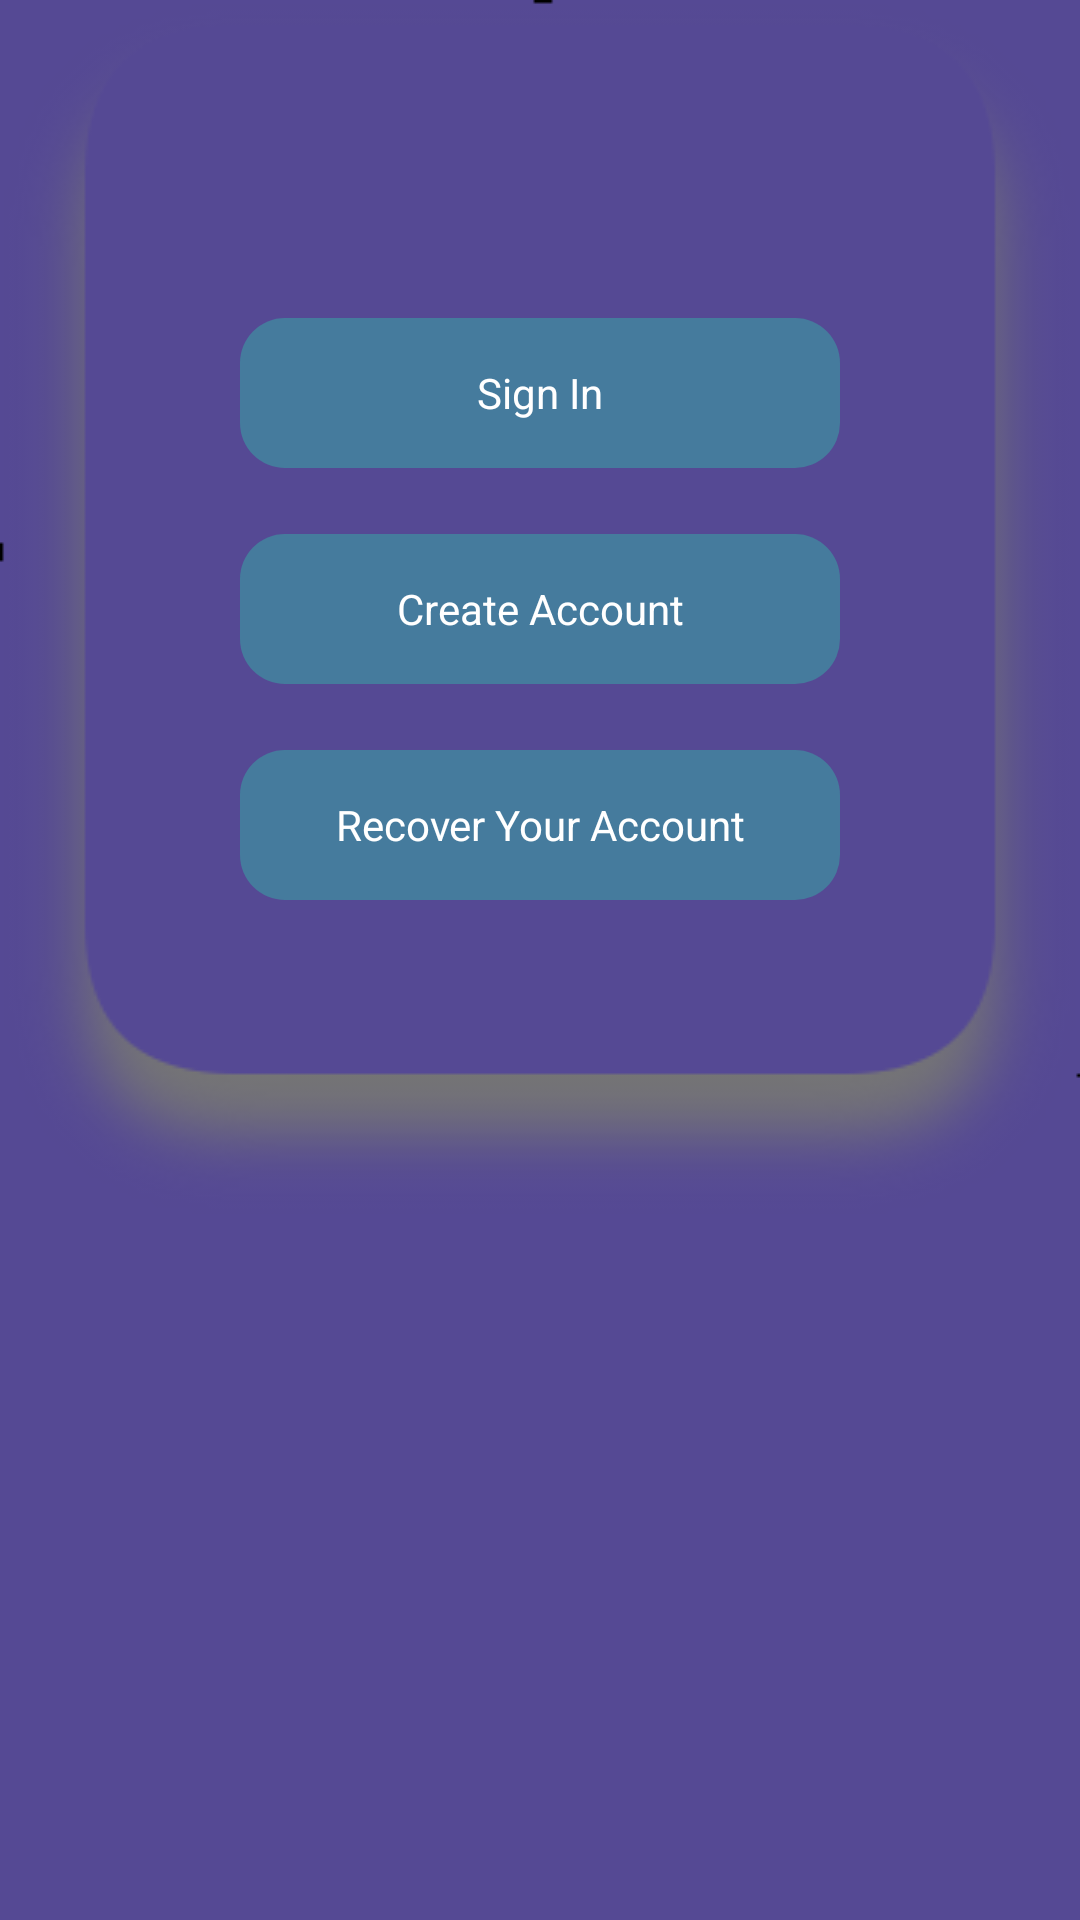

Produce the Android XML layout that renders to this screen, including the resource entries it uses.
<!-- AndroidManifest.xml: application theme Theme.Blog -->
<!-- res/layout/sign_in_fragment.xml -->
<?xml version="1.0" encoding="utf-8"?>
<RelativeLayout xmlns:android="http://schemas.android.com/apk/res/android"
    xmlns:tools="http://schemas.android.com/tools"
    android:layout_width="match_parent"
    android:layout_height="match_parent"
    android:background="@color/background_color"
    android:gravity="center_horizontal">

    <RelativeLayout
        android:id="@+id/layout_info"
        android:layout_width="match_parent"
        android:layout_height="wrap_content"
        android:background="@drawable/about_me_shape"
        android:gravity="center"
        tools:ignore="RtlSymmetry">

        <RelativeLayout
            android:id="@+id/layout_sign_in"
            android:layout_width="wrap_content"
            android:layout_height="wrap_content"
            android:padding="1sp">

            <TextView
                android:id="@+id/txtSignIn"
                android:layout_width="200sp"
                android:layout_height="50sp"
                android:gravity="center"
                android:background="@drawable/rectangular_shape_my_message_color"
                android:textColor="@color/text_color"
                android:text="@string/sign_in"/>

        </RelativeLayout>

        <View
            android:id="@+id/gap1"
            android:layout_width="20sp"
            android:layout_height="20sp"
            android:layout_below="@id/layout_sign_in"/>

        <RelativeLayout
            android:id="@+id/layout_create_acc"
            android:layout_width="wrap_content"
            android:layout_height="wrap_content"
            android:padding="1sp"
            android:layout_below="@id/gap1">

            <TextView
                android:id="@+id/txtCreateNewAcc"
                android:layout_width="200sp"
                android:layout_height="50sp"
                android:gravity="center"
                android:background="@drawable/rectangular_shape_my_message_color"
                android:textColor="@color/text_color"
                android:text="@string/create_account"/>


        </RelativeLayout>

        <View
            android:id="@+id/gap2"
            android:layout_width="20sp"
            android:layout_height="20sp"
            android:layout_below="@id/layout_create_acc"/>

        <RelativeLayout
            android:id="@+id/layout_recoverAccount"
            android:layout_width="wrap_content"
            android:layout_height="wrap_content"
            android:padding="1sp"
            android:layout_below="@id/gap2">

            <TextView
                android:id="@+id/txtRecoverAccount"
                android:layout_width="200sp"
                android:layout_height="50sp"
                android:gravity="center"
                android:background="@drawable/rectangular_shape_my_message_color"
                android:textColor="@color/text_color"
                android:text="@string/recover_your_account"/>


        </RelativeLayout>


    </RelativeLayout>

</RelativeLayout>
<!-- resources referenced by this layout -->
<resources>
  <color name="background_color">#554994</color>
  <color name="text_color">#FFFFFFFF</color>
  <!-- drawable about_me_shape (drawable) -->
  <?xml version="1.0" encoding="utf-8"?>
  <layer-list xmlns:android="http://schemas.android.com/apk/res/android">
  
      <item
          android:drawable="@drawable/shadow_about_me_1"/>
  
  </layer-list>
  <!-- drawable rectangular_shape_my_message_color (drawable) -->
  <?xml version="1.0" encoding="utf-8"?>
  <shape xmlns:android="http://schemas.android.com/apk/res/android"
      android:shape="rectangle">
  
      <solid android:color="@color/partition_color"/>
  
      <size
          android:height="5sp"
          android:width="5sp"/>
  
      <corners
          android:radius="15sp"/>
  
  </shape>
  <string name="create_account">Create Account</string>
  <string name="recover_your_account">Recover Your Account</string>
  <string name="sign_in">Sign In</string>
  <style name="Theme.Blog" parent="Theme.MaterialComponents.DayNight.DarkActionBar">
          
          <item name="colorPrimary">@color/purple_500</item>
          <item name="colorPrimaryVariant">@color/purple_700</item>
          <item name="colorOnPrimary">@color/white</item>
          
          <item name="colorSecondary">@color/teal_200</item>
          <item name="colorSecondaryVariant">@color/teal_700</item>
          <item name="colorOnSecondary">@color/black</item>
          
          <item name="android:statusBarColor">?attr/colorPrimaryVariant</item>
          
      </style>
  <!-- drawable shadow_about_me_1: png bitmap (drawable, 18314 bytes) -->
  <color name="partition_color">#457b9d</color>
  <color name="purple_500">#FF6200EE</color>
  <color name="purple_700">#FF3700B3</color>
  <color name="white">#ffffff</color>
  <color name="teal_200">#FF03DAC5</color>
  <color name="teal_700">#FF018786</color>
  <color name="black">#000000</color>
</resources>
